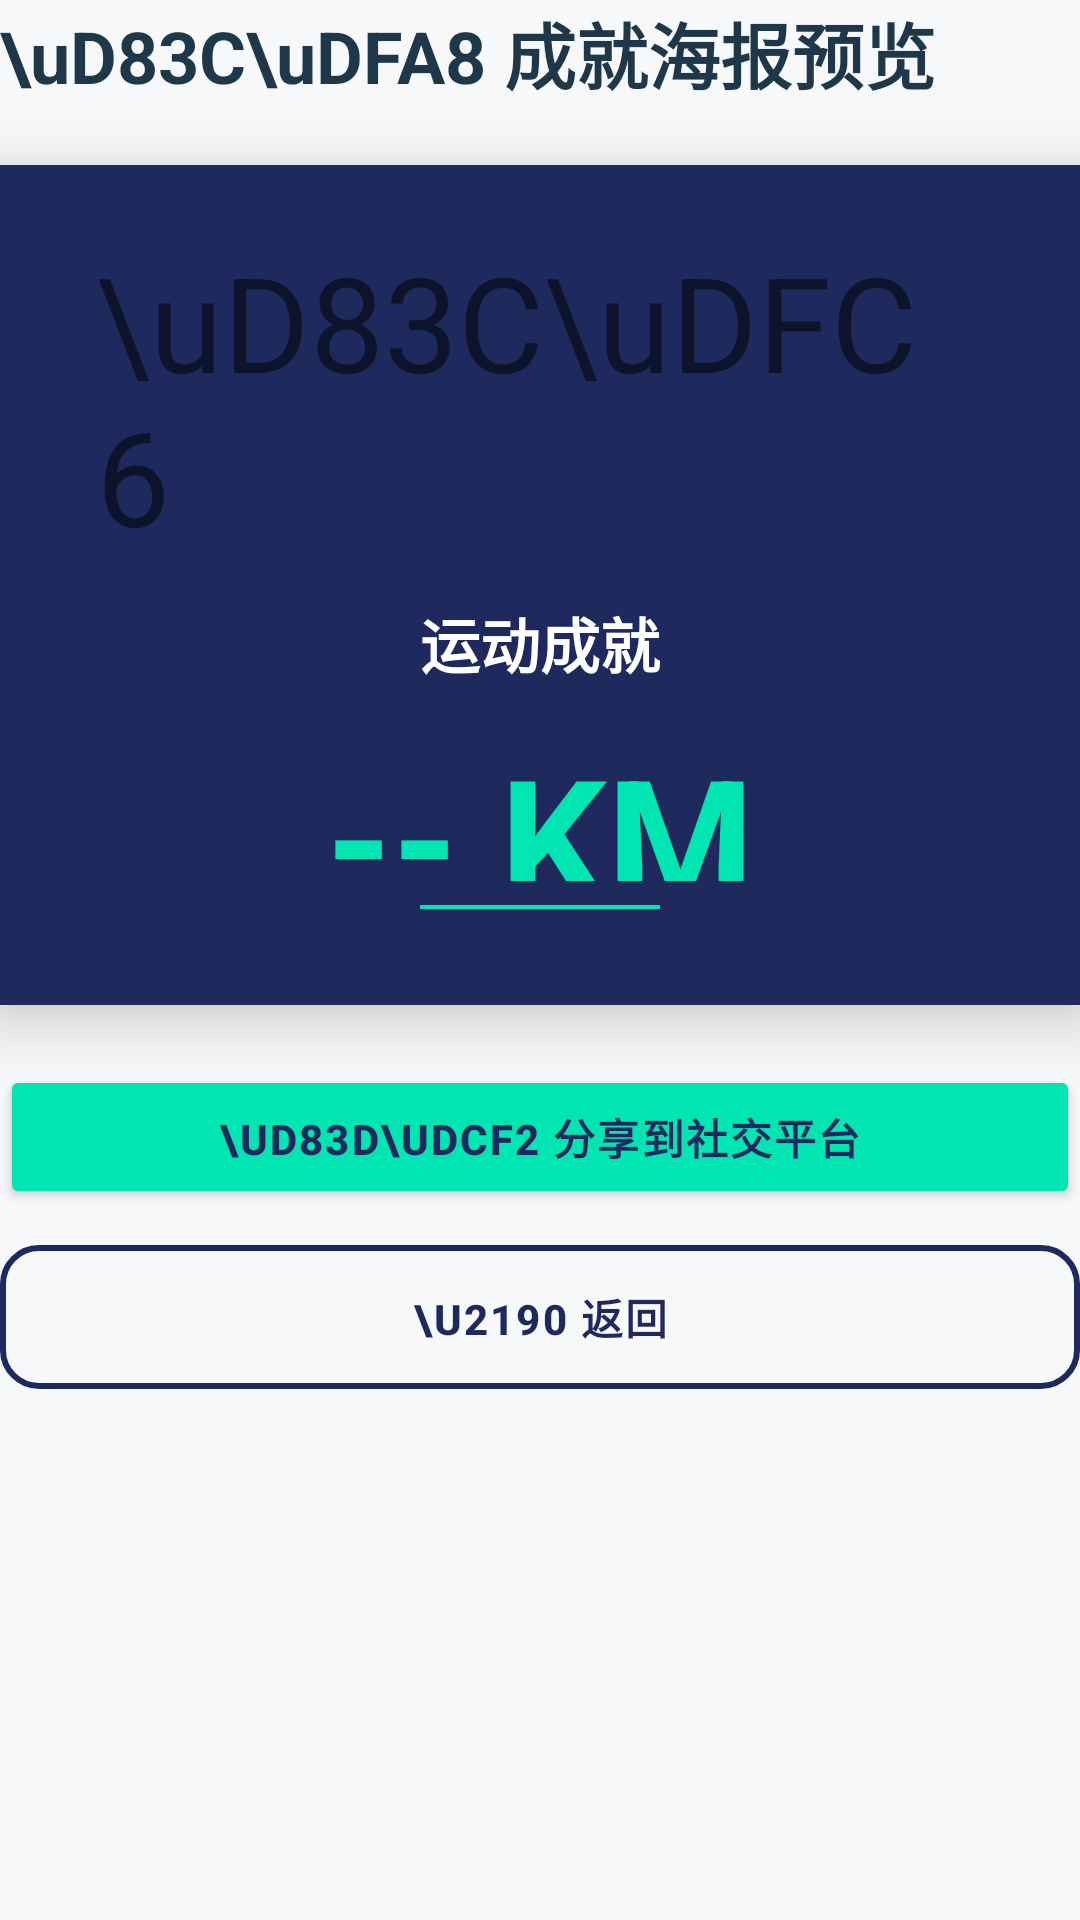

Write the Android layout XML for this screen, with the resource values it uses.
<!-- AndroidManifest.xml: application theme AppTheme -->
<!-- res/layout/page_poster.xml -->
<?xml version="1.0" encoding="utf-8"?>
<LinearLayout xmlns:android="http://schemas.android.com/apk/res/android"
    android:id="@+id/posterRoot"
    android:layout_width="match_parent"
    android:layout_height="wrap_content"
    android:orientation="vertical">

    <TextView
        android:layout_width="match_parent"
        android:layout_height="wrap_content"
        android:text="\uD83C\uDFA8 成就海报预览"
        android:textColor="@color/text_primary_light"
        android:textSize="@dimen/text_headline"
        android:textStyle="bold"
        android:paddingBottom="20dp" />

    <LinearLayout
        android:id="@+id/posterCard"
        android:layout_width="match_parent"
        android:layout_height="@dimen/poster_height"
        android:orientation="vertical"
        android:gravity="center"
        android:background="@drawable/header_bg"
        android:elevation="12dp"
        android:padding="@dimen/padding_xxlarge">

        <TextView
            android:layout_width="wrap_content"
            android:layout_height="wrap_content"
            android:text="\uD83C\uDFC6"
            android:textSize="44sp"
            android:paddingBottom="12dp" />

        <TextView
            android:id="@+id/posterTitle"
            android:layout_width="match_parent"
            android:layout_height="wrap_content"
            android:text="运动成就"
            android:textColor="@color/white"
            android:textSize="@dimen/text_title"
            android:textStyle="bold"
            android:gravity="center" />

        <TextView
            android:id="@+id/posterDistance"
            android:layout_width="match_parent"
            android:layout_height="wrap_content"
            android:text="-- KM"
            android:textColor="@color/aurora_green"
            android:textSize="56sp"
            android:textStyle="bold"
            android:gravity="center"
            android:paddingTop="12dp" />

        <View
            android:layout_width="80dp"
            android:layout_height="3dp"
            android:background="@color/aurora_green"
            android:layout_marginTop="8dp"
            android:layout_marginBottom="8dp" />

        <TextView
            android:id="@+id/posterPace"
            android:layout_width="match_parent"
            android:layout_height="wrap_content"
            android:text=""
            android:textColor="@color/white"
            android:textSize="@dimen/text_subtitle"
            android:gravity="center" />

        <TextView
            android:id="@+id/posterName"
            android:layout_width="match_parent"
            android:layout_height="wrap_content"
            android:text=""
            android:textColor="#B4C8DC"
            android:textSize="@dimen/text_body"
            android:gravity="center"
            android:paddingTop="20dp" />
    </LinearLayout>

    <Button
        android:id="@+id/posterShareBtn"
        style="@style/AccentButton"
        android:text="\uD83D\uDCF2 分享到社交平台"
        android:layout_marginTop="20dp" />

    <Button
        android:id="@+id/posterBackBtn"
        style="@style/OutlineButton"
        android:text="\u2190 返回"
        android:layout_marginTop="12dp" />

</LinearLayout>
<!-- resources referenced by this layout -->
<resources>
  <color name="aurora_green">#00E5B2</color>
  <color name="text_primary_light">#1F3849</color>
  <color name="white">#FFFFFF</color>
  <dimen name="padding_xxlarge">32dp</dimen>
  <dimen name="poster_height">280dp</dimen>
  <dimen name="text_body">14sp</dimen>
  <dimen name="text_headline">24sp</dimen>
  <dimen name="text_subtitle">16sp</dimen>
  <dimen name="text_title">20sp</dimen>
  <!-- drawable header_bg (drawable) -->
  <?xml version="1.0" encoding="utf-8"?>
  <shape xmlns:android="http://schemas.android.com/apk/res/android">
      <gradient
          android:angle="180"
          android:startColor="@color/deep_sea_blue"
          android:endColor="@color/primaryDark" />
  </shape>
  <style name="AccentButton">
          <item name="android:layout_width">match_parent</item>
          <item name="android:layout_height">@dimen/button_height</item>
          <item name="android:textColor">@color/deep_sea_blue</item>
          <item name="android:backgroundTint">@color/aurora_green</item>
          <item name="android:textSize">@dimen/text_body</item>
          <item name="android:textStyle">bold</item>
          <item name="android:letterSpacing">0.05</item>
          <item name="android:elevation">4dp</item>
      </style>
  <style name="OutlineButton">
          <item name="android:layout_width">match_parent</item>
          <item name="android:layout_height">@dimen/button_height</item>
          <item name="android:textColor">@color/deep_sea_blue</item>
          <item name="android:background">@drawable/outline_button_bg</item>
          <item name="android:textSize">@dimen/text_body</item>
          <item name="android:textStyle">bold</item>
          <item name="android:letterSpacing">0.05</item>
      </style>
  <style name="AppTheme" parent="android:style/Theme.Material.Light.NoActionBar">
          <item name="android:colorAccent">@color/aurora_green</item>
          <item name="android:windowBackground">@color/background_light</item>
          <item name="android:statusBarColor">@color/deep_sea_blue</item>
          <item name="android:navigationBarColor">@color/deep_sea_blue</item>
      </style>
  <color name="deep_sea_blue">#1E2A5E</color>
  <color name="primaryDark">#1E2A5E</color>
  <dimen name="button_height">48dp</dimen>
  <!-- drawable outline_button_bg (drawable) -->
  <?xml version="1.0" encoding="utf-8"?>
  <shape xmlns:android="http://schemas.android.com/apk/res/android">
      <stroke android:width="2dp" android:color="@color/deep_sea_blue" />
      <corners android:radius="@dimen/card_corner_radius" />
  </shape>
  <color name="background_light">#F6F8FA</color>
  <dimen name="card_corner_radius">12dp</dimen>
</resources>
